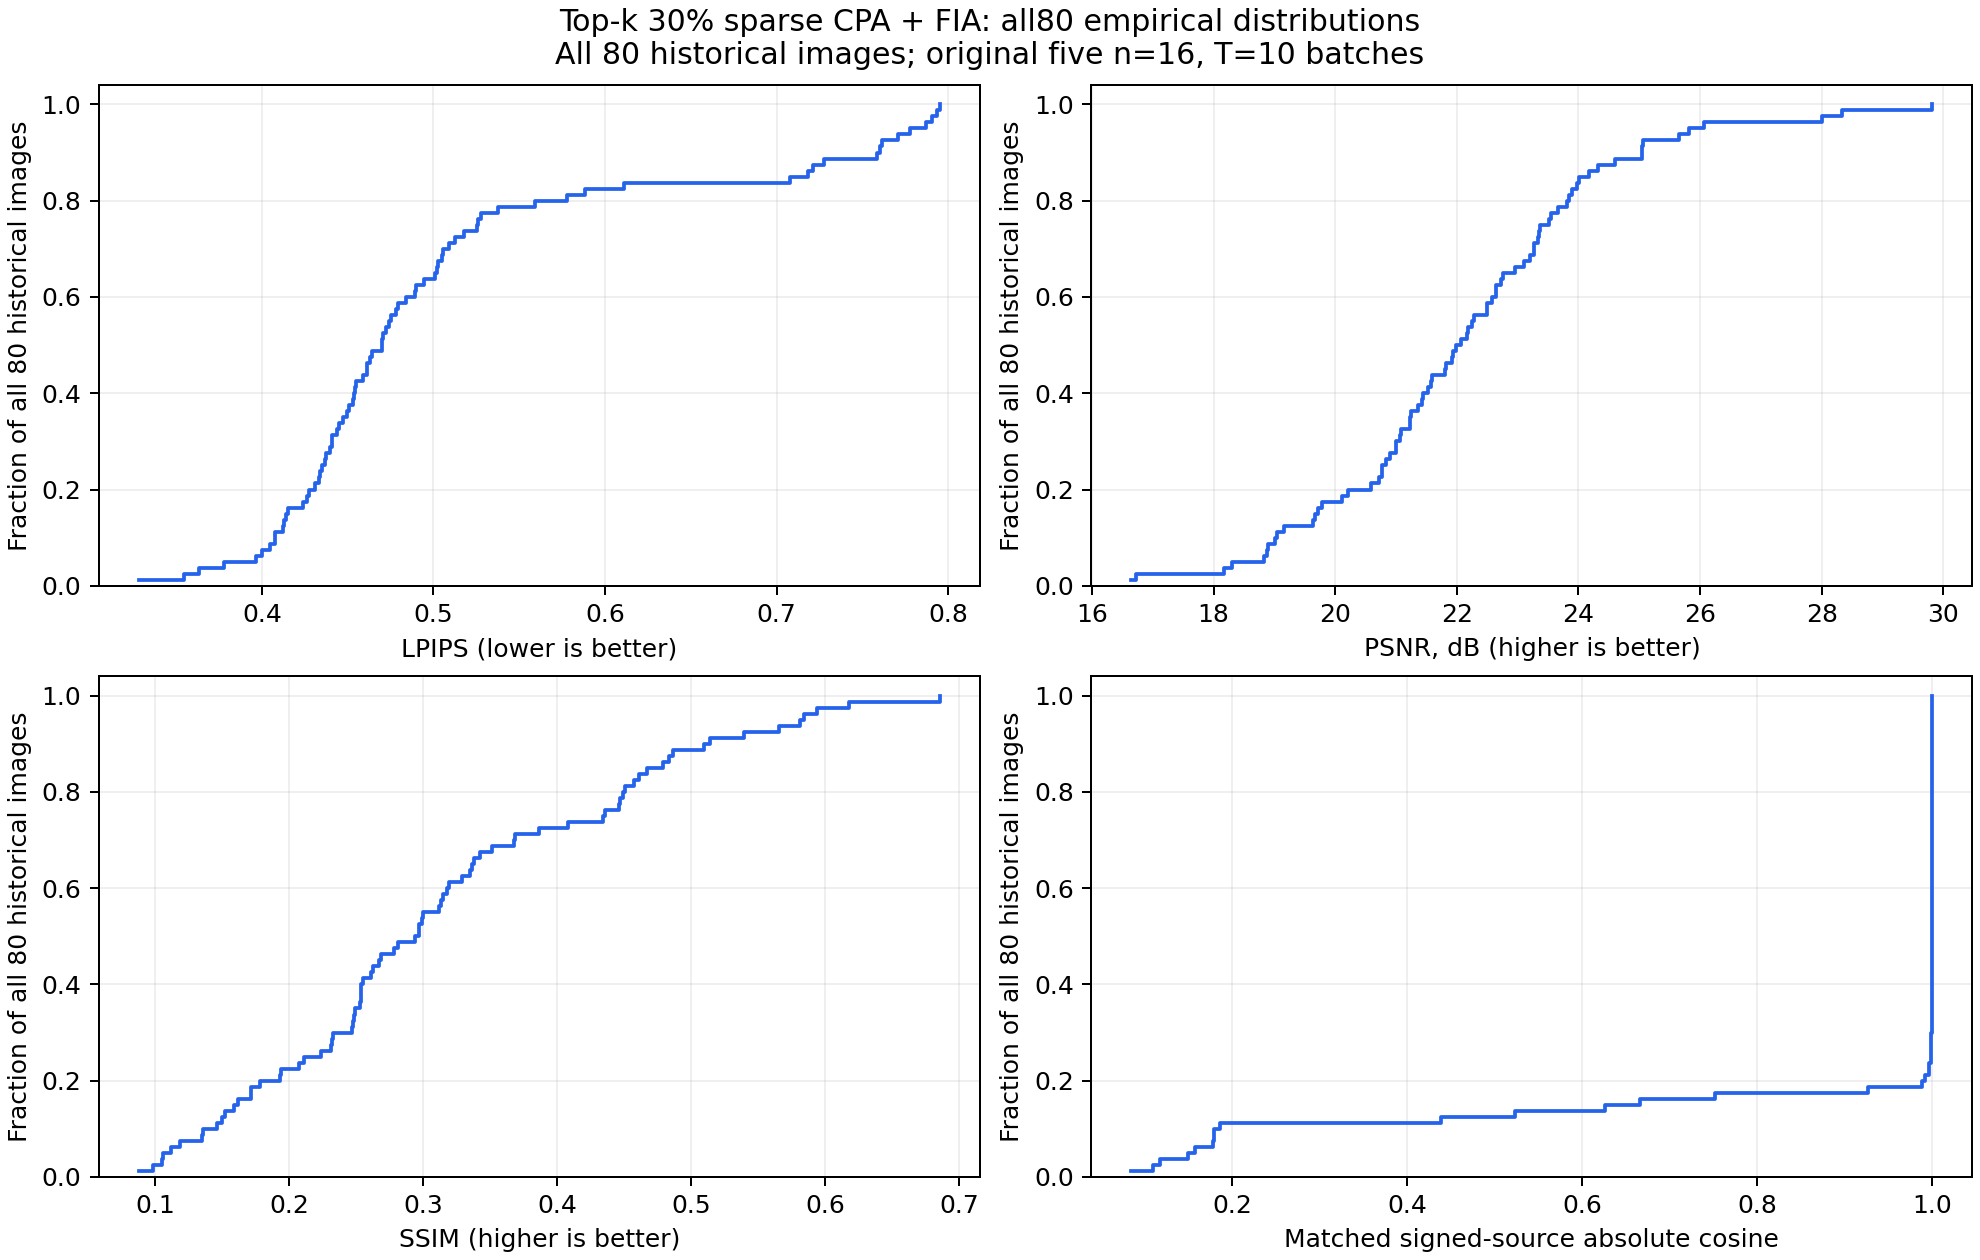

Values plotted in this chart, from the file beside it:
metric, n, mean, sample_std, min, p25, median, p75, max
lpips, 80, 0.5098, 0.1212, 0.3284, 0.4362, 0.47, 0.5257, 0.7951
psnr, 80, 22.14, 2.387, 16.65, 20.82, 22.03, 23.4, 29.82
ssim, 80, 0.3141, 0.1408, 0.08807, 0.2209, 0.2956, 0.4347, 0.686
source_abs_cosine, 80, 0.8777, 0.28, 0.08467, 0.9981, 0.9995, 0.9998, 1.0
